10-way image classification set "spectrograms" from GitHub (eerhs/GuitarNeXt); label vocabulary: blues, classical, country, disco, hip-hop, jazz, metal, pop, reggae, rock.

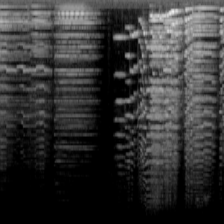
Label: classical

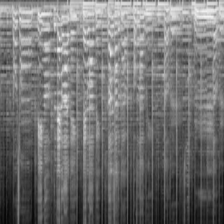
Label: country

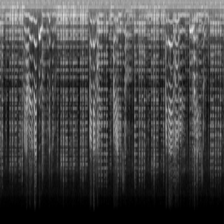
Label: blues

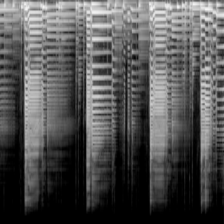
Label: jazz

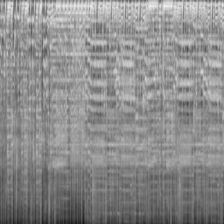
Label: disco

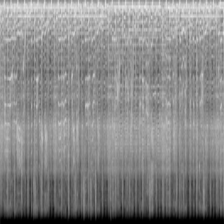
Label: metal
